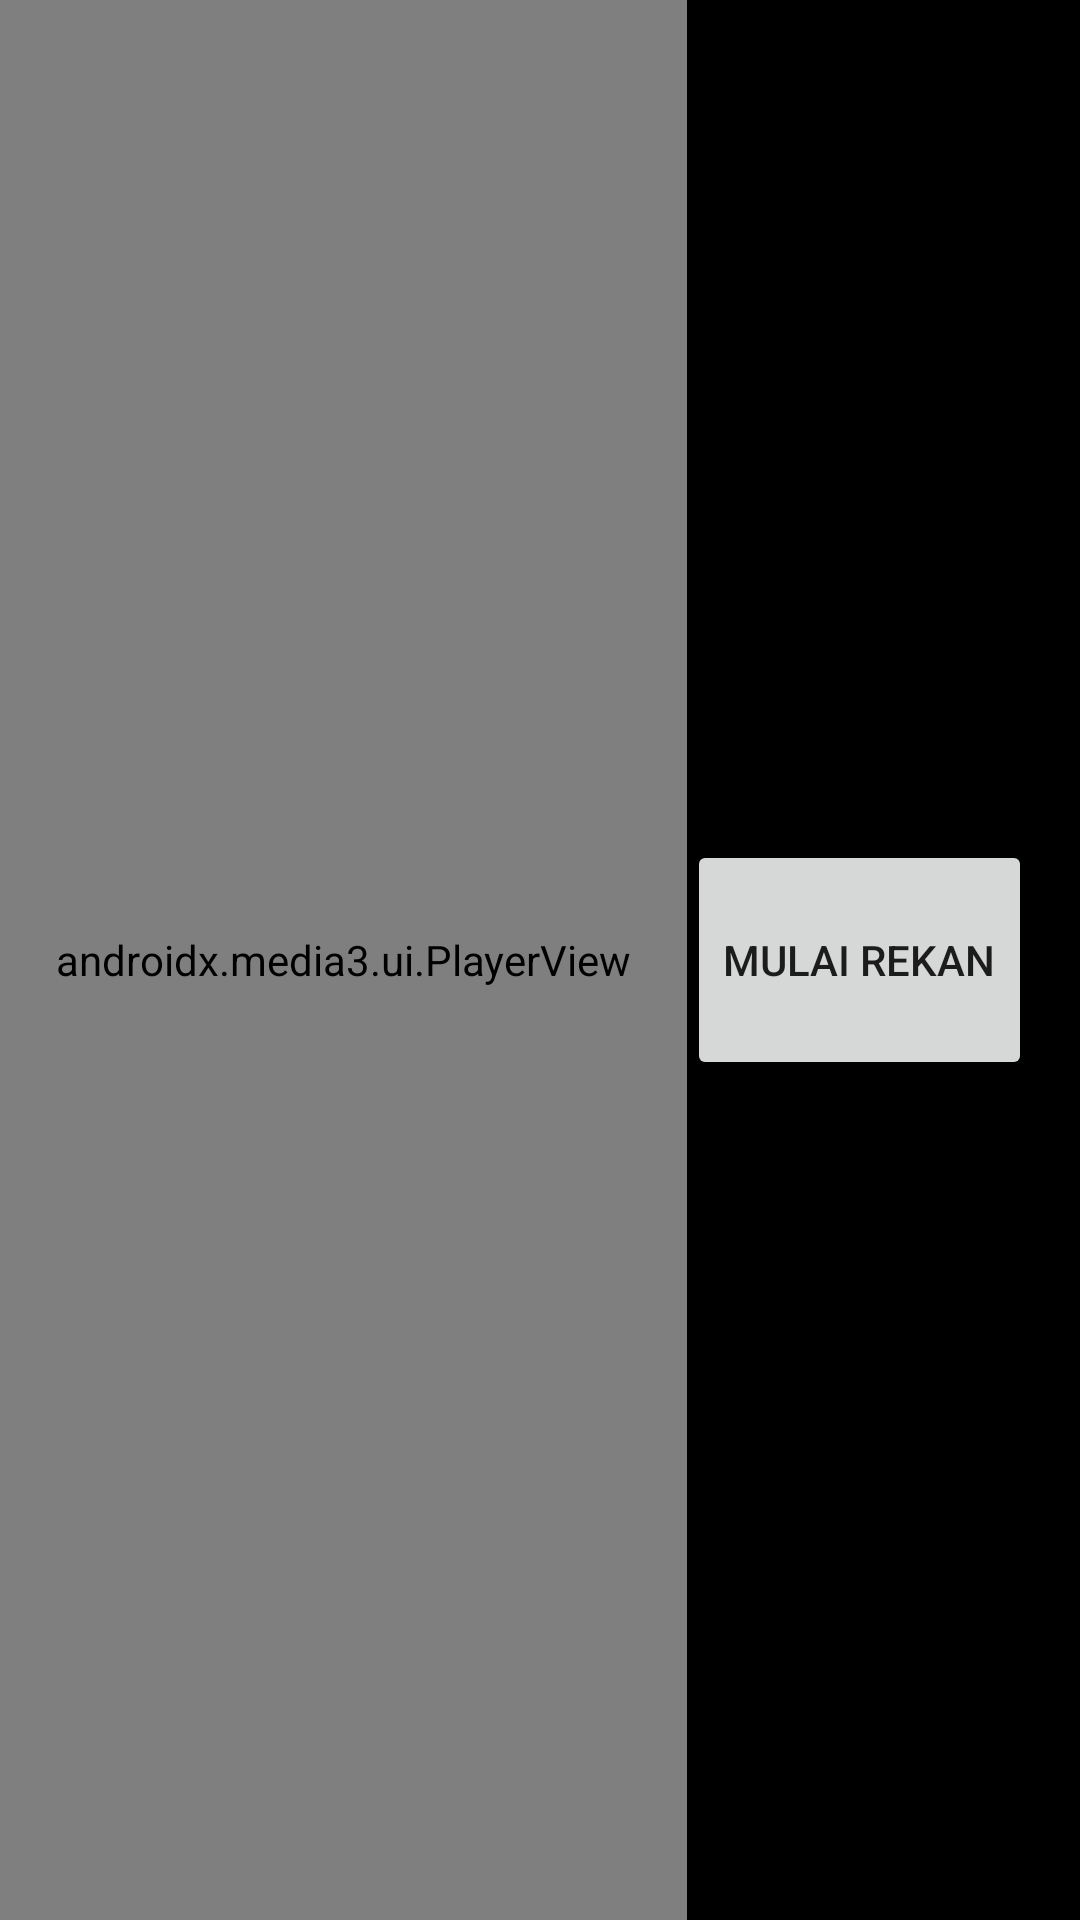

Reconstruct the res/layout file that produces this screen, plus the resources it refers to.
<!-- AndroidManifest.xml: application theme Theme.TutariSiswa -->
<!-- res/layout/activity_player.xml -->
<androidx.constraintlayout.widget.ConstraintLayout xmlns:android="http://schemas.android.com/apk/res/android"
    android:layout_width="match_parent"
    android:layout_height="match_parent"
    xmlns:app="http://schemas.android.com/apk/res-auto"
    android:background="#000000">

  <androidx.media3.ui.PlayerView
      android:id="@+id/video_view"
      android:layout_width="0dp"
      android:layout_gravity="center"
      android:layout_height="match_parent"
      app:layout_constraintEnd_toStartOf="@id/button"
      app:layout_constraintStart_toStartOf="parent"
      app:layout_constraintTop_toTopOf="parent"
      app:layout_constraintBottom_toBottomOf="parent"
     />

  <Button
      android:id="@+id/button"
      android:layout_width="wrap_content"
      android:layout_height="@dimen/_80dp"
      app:layout_constraintEnd_toEndOf="parent"
      app:layout_constraintTop_toTopOf="parent"
      app:layout_constraintBottom_toBottomOf="parent"
      android:layout_marginEnd="@dimen/_16dp"
      android:text="Mulai Rekan"/>

</androidx.constraintlayout.widget.ConstraintLayout>
<!-- resources referenced by this layout -->
<resources>
  <dimen name="_16dp">16.00dp</dimen>
  <dimen name="_80dp">80.00dp</dimen>
  <style name="Theme.TutariSiswa" parent="Theme.MaterialComponents.Light.NoActionBar">
          
          <item name="colorPrimary">@color/primary</item>
          <item name="colorPrimaryVariant">@color/purple_700</item>
          <item name="colorOnPrimary">@color/white</item>
          
          <item name="colorSecondary">@color/teal_200</item>
          <item name="colorSecondaryVariant">@color/teal_700</item>
          <item name="colorOnSecondary">@color/black</item>
          
          <item name="android:statusBarColor" tools:targetApi="l">?attr/colorPrimaryVariant</item>
          
      </style>
  <color name="primary">#0093DD</color>
  <color name="purple_700">#0093DD</color>
  <color name="white">#FFFFFFFF</color>
  <color name="teal_200">#FF03DAC5</color>
  <color name="teal_700">#FF018786</color>
  <color name="black">#FF000000</color>
</resources>
